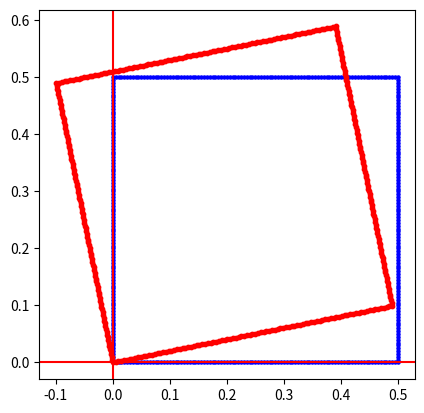

Reproduce this figure in Python.
from math import *

# 5 Conversie coordonate polare/trigonometrice în coordonate carteziene
def Trig2Cart(modul,argument):
    x = modul*cos(argument)
    y = modul*sin(argument)
    z = x + 1j*y
    return z

def Cart2Trig(z):
    x = z.real
    y = z.imag
    print(x)
    print(y)
    modul = sqrt(x*2 + y*2)
    argument = atan2(y,x)
    return (modul,argument)

# Desenam o lista de puncte in plan (de afixe)

import matplotlib.pyplot as plt

def DeseneazaLista(ListaZ, culoare = 'blue', marime = 10):
    for z in ListaZ:
        x = z.real
        y = z.imag
        plt.scatter(x,y, color = culoare, s = marime)
    return
# Desenam un segment cu capete date

def DeseneazaSegment(z1, z2, NumarPuncte = 100):
    ListaZ = []
    for k in range(NumarPuncte):
        t = k/NumarPuncte
        z = (1-t)*z1+t*z2
        ListaZ.append(z)
    return ListaZ
def rotatie_complex(ListaZ, t):
    ListaZ_noua = []
    for z in ListaZ:
        Elait = Trig2Cart(1, t.real)  # Use the real part of the complex angle
        ListaZ_noua.append(z * Elait)
    return ListaZ_noua
patrat = DeseneazaSegment(0+0j, 0.5+0j) + DeseneazaSegment(0.5+0j, 0.5+0.5j) + DeseneazaSegment(0.5+0.5j, 0+0.5j) + DeseneazaSegment(0+0.5j, 0+0j)
multime = patrat
multime_transformata = rotatie_complex(multime, 0.2+1.5j)

plt.clf()
plt.axes().set_aspect('equal')
plt.axhline(y=0, color='r', linestyle='-')
plt.axvline(x=0, color='r', linestyle='-')

DeseneazaLista(multime,culoare="blue", marime=5)
DeseneazaLista(multime_transformata,culoare="red")

plt.show()